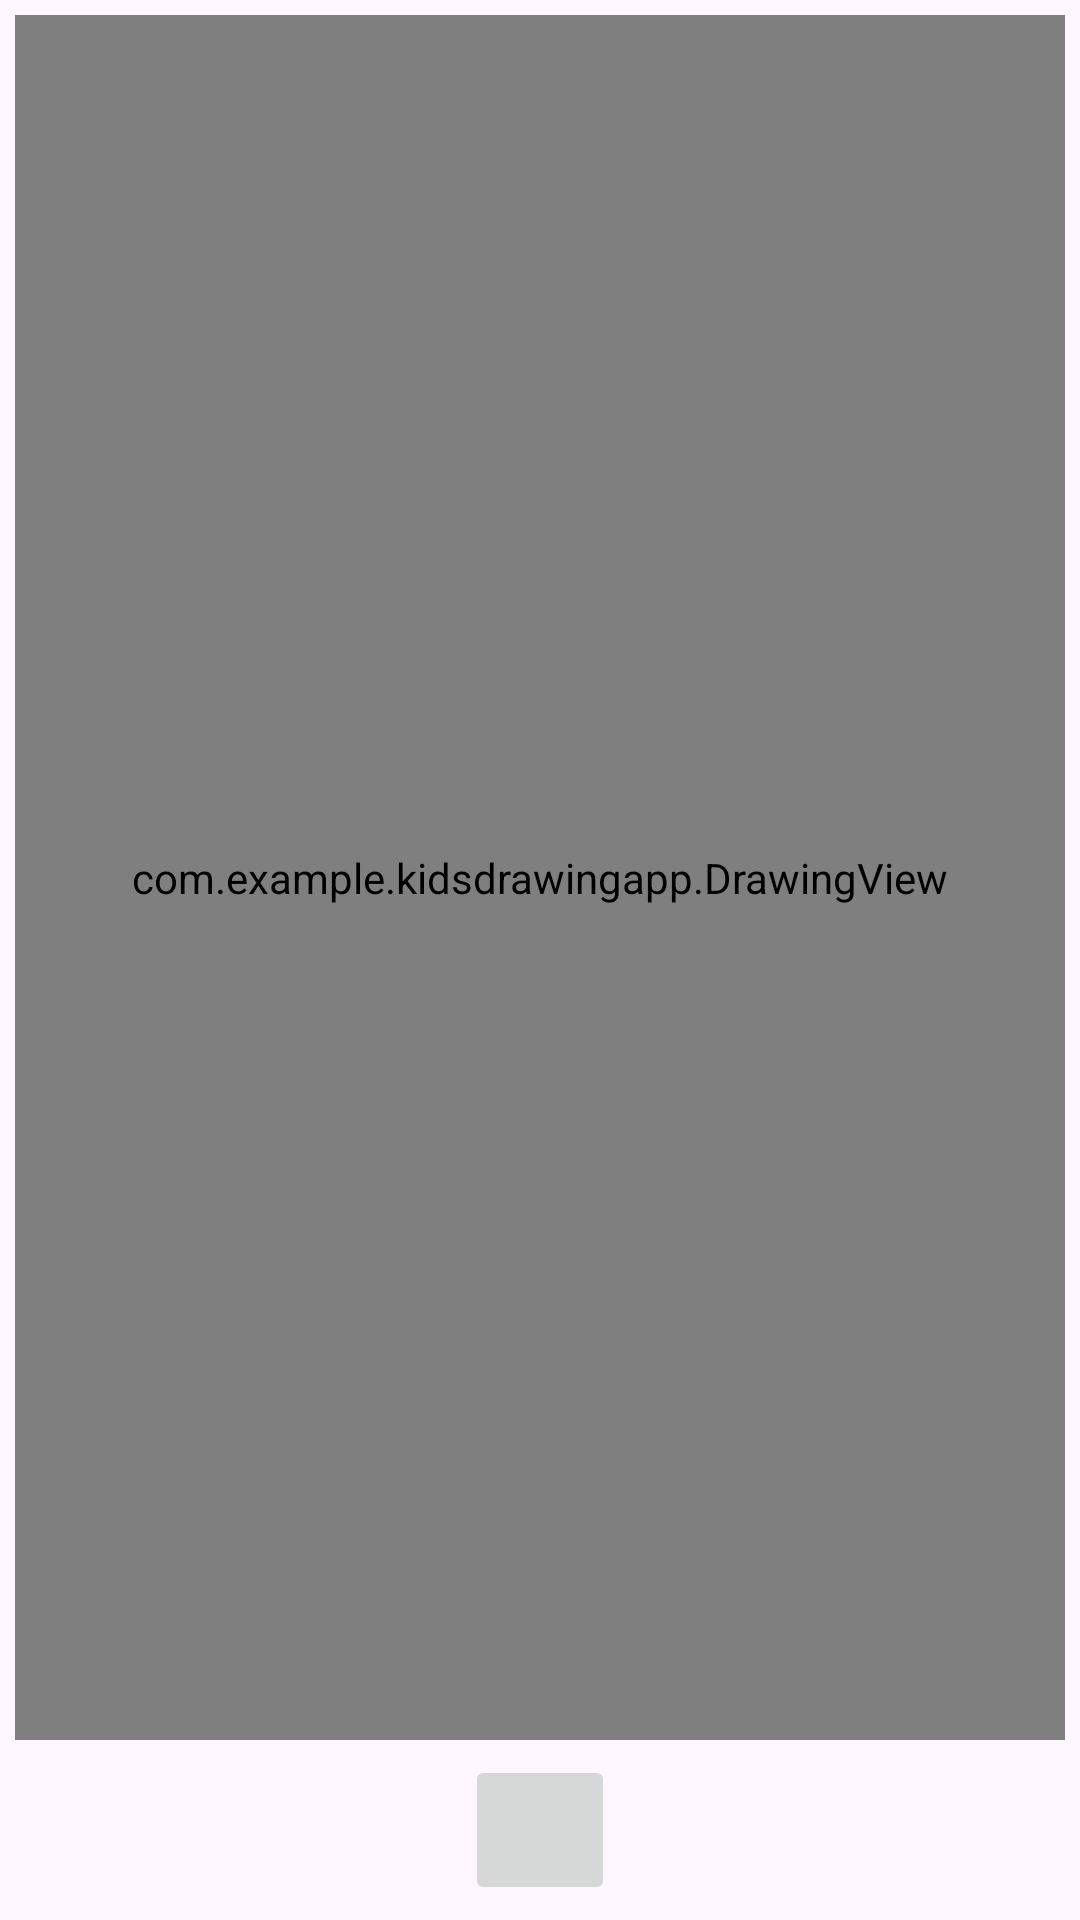

Android layout source for this screen:
<!-- AndroidManifest.xml: application theme Theme.KidsDrawingApp -->
<!-- res/layout/activity_main.xml -->
<?xml version="1.0" encoding="utf-8"?>
<androidx.constraintlayout.widget.ConstraintLayout xmlns:android="http://schemas.android.com/apk/res/android"
    xmlns:app="http://schemas.android.com/apk/res-auto"
    xmlns:tools="http://schemas.android.com/tools"
    android:layout_width="match_parent"
    android:layout_height="match_parent"
    tools:context=".MainActivity">

    <com.example.kidsdrawingapp.DrawingView
        android:id="@+id/drawing_view"
        android:layout_width="0dp"
        android:layout_height="0dp"
        android:layout_margin="5dp"
        android:background="@drawable/background_drawing_view_layout"
        app:layout_constraintBottom_toTopOf="@+id/ib_brush"
        app:layout_constraintEnd_toEndOf="parent    "
        app:layout_constraintStart_toStartOf="parent"
        app:layout_constraintTop_toTopOf="parent" />

    <ImageButton
        android:id="@+id/ib_brush"
        android:layout_width="50dp"
        android:layout_height="50dp"
        android:layout_margin="5dp"
        android:contentDescription="@string/change_brush_size"
        android:scaleType="fitXY"
        android:src="@drawable/ic_brush"
        app:layout_constraintBottom_toBottomOf="parent"
        app:layout_constraintEnd_toEndOf="parent"
        app:layout_constraintStart_toStartOf="parent" />

</androidx.constraintlayout.widget.ConstraintLayout>
<!-- resources referenced by this layout -->
<resources>
  <string name="change_brush_size">change_brush_size</string>
  <style name="Theme.KidsDrawingApp" parent="Base.Theme.KidsDrawingApp" />
  <style name="Base.Theme.KidsDrawingApp" parent="Theme.Material3.DayNight.NoActionBar">
          
          
      </style>
</resources>
